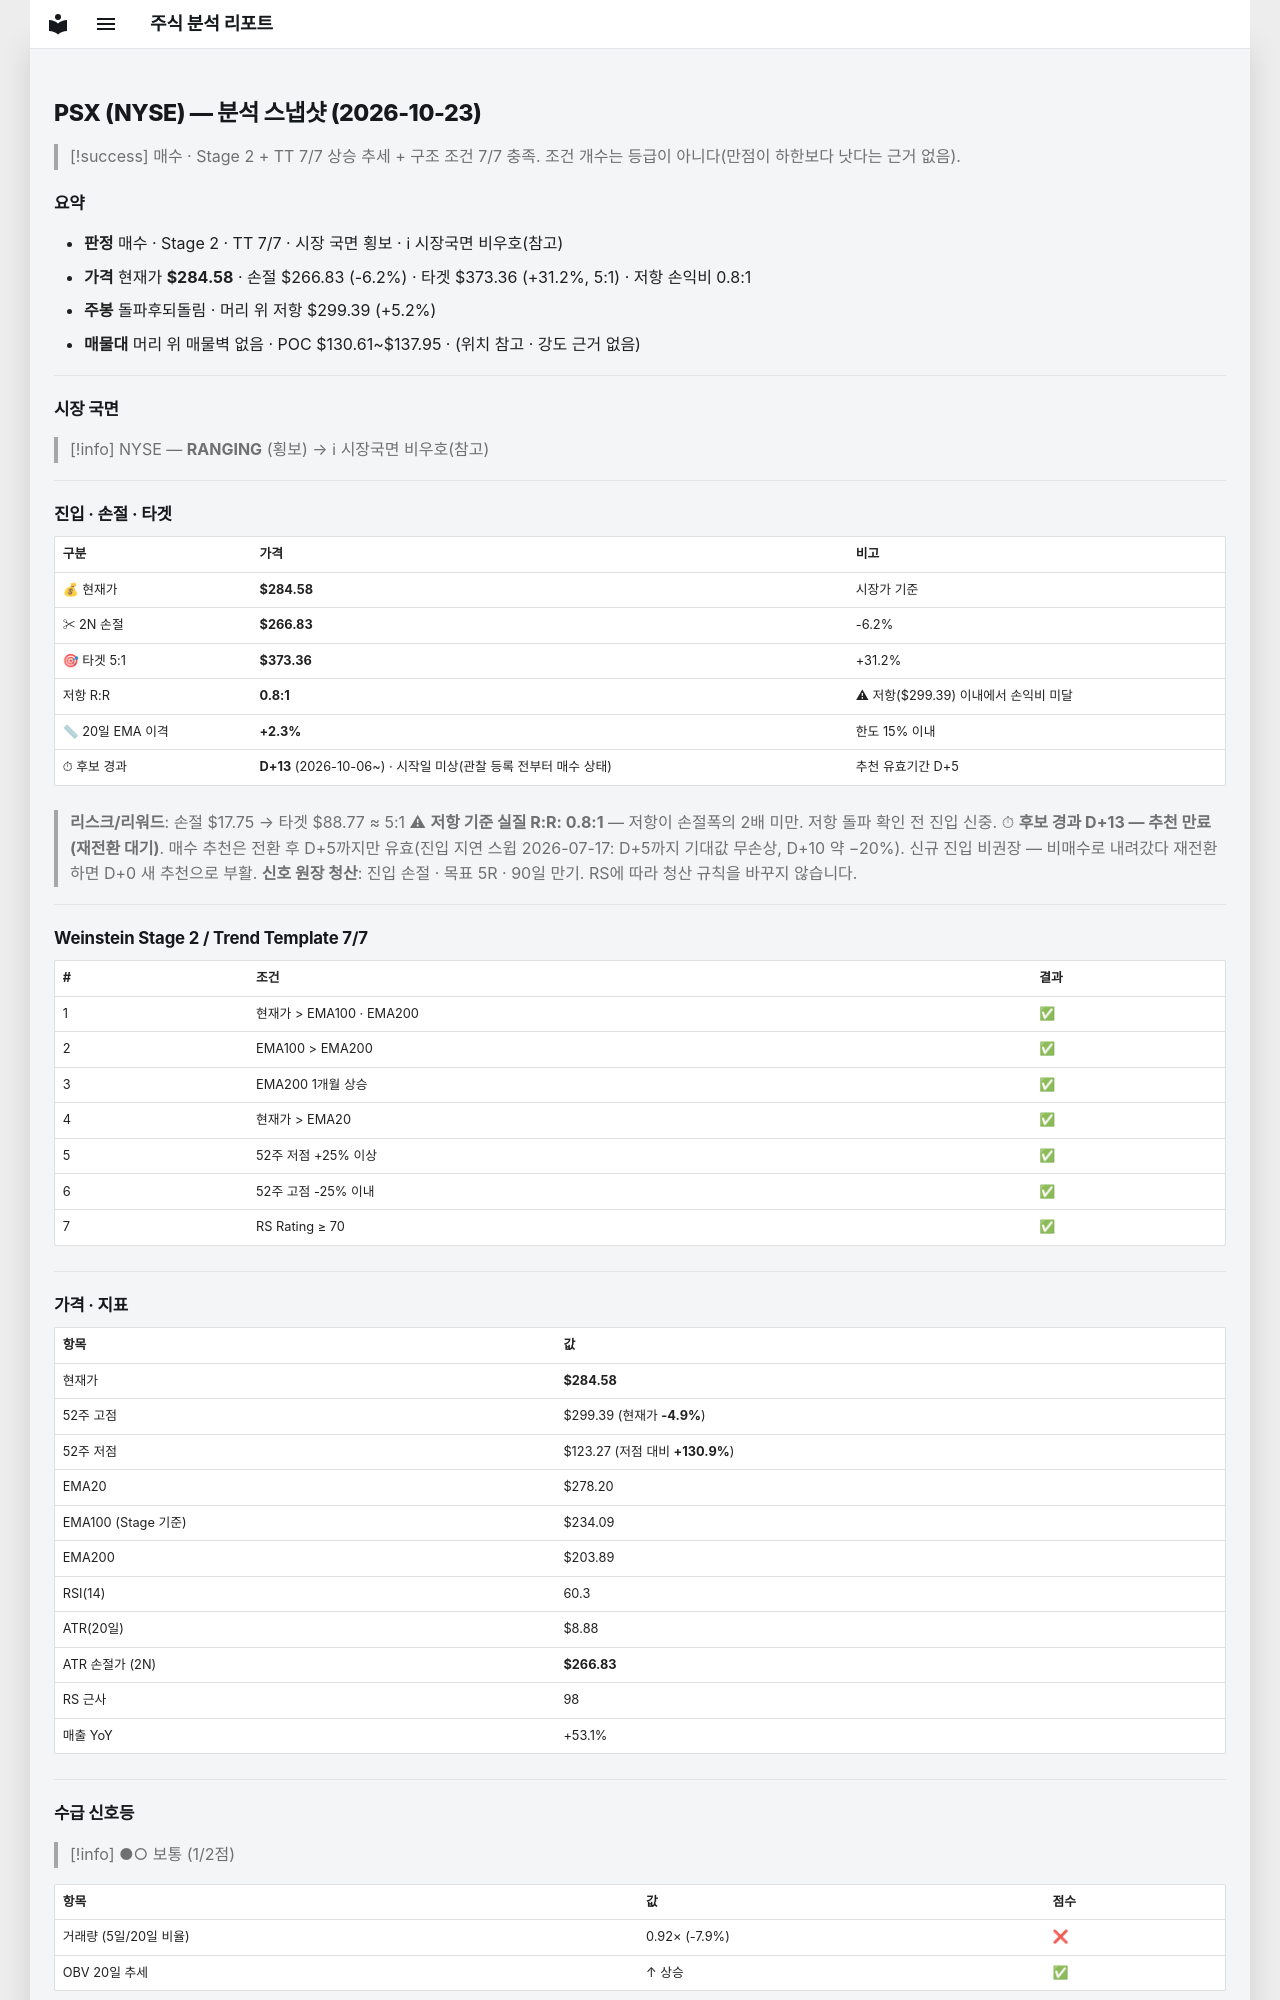

repository: soloandco/stock-reports · page: snapshots/PSX-2026-10-23/index.html · generator: mkdocs

---
type: analysis-snapshot
title: PSX 분석 스냅샷
ticker: PSX
market: NYSE
created: 2026-10-23
updated: 2026-10-23
bar-date: 2026-10-22
verdict: 매수후보
real-rr: 0.83
sma50-gap-pct: 2.3
candidate-days: 13
candidate-since: 2026-10-06
candidate-start-unknown: true
weekly-position: 돌파후되돌림
weekly-overhead-price: 299.39
weekly-overhead-pct: 5.2
stage: 2
trend-template-score: 7
tt-max: 7
ma-set: ema-20-100-200
price: 284.5849914550781
stop-price: 266.83040202126546
market-regime: RANGING
supply-demand-score: 1/2
supply-demand-label: 보통
status: tracking
tags:
  - stock-agent
  - watchlist
  - PSX
  - analysis
related:
  - "[[analysis-template]]"
---

# PSX (NYSE) — 분석 스냅샷 (2026-10-23)

> [!success] 매수 · Stage 2 + TT 7/7
> 상승 추세 + 구조 조건 7/7 충족. 조건 개수는 등급이 아니다(만점이 하한보다 낫다는 근거 없음).

## 요약

- **판정** 매수 · Stage 2 · TT 7/7 · 시장 국면 횡보 · ℹ 시장국면 비우호(참고)
- **가격** 현재가 **$284.58** · 손절 $266.83 (-6.2%) · 타겟 $373.36 (+31.2%, 5:1) · 저항 손익비 0.8:1
- **주봉** 돌파후되돌림 · 머리 위 저항 $299.39 (+5.2%)
- **매물대** 머리 위 매물벽 없음 · POC $130.61~$137.95 · (위치 참고 · 강도 근거 없음)

---

## 시장 국면

> [!info] NYSE — **RANGING** (횡보) → ℹ 시장국면 비우호(참고)

---

## 진입 · 손절 · 타겟

| 구분 | 가격 | 비고 |
|------|------|------|
| 💰 현재가 | **$284.58** | 시장가 기준 |
| ✂ 2N 손절 | **$266.83** | -6.2% |
| 🎯 타겟 5:1 | **$373.36** | +31.2% |
| 저항 R:R | **0.8:1** | ⚠ 저항($299.39) 이내에서 손익비 미달 |
| 📏 20일 EMA 이격 | **+2.3%** | 한도 15% 이내 |
| ⏱ 후보 경과 | **D+13** (2026-10-06~) · 시작일 미상(관찰 등록 전부터 매수 상태) | 추천 유효기간 D+5 |

> **리스크/리워드**: 손절 $17.75 → 타겟 $88.77 ≈ 5:1
> ⚠ **저항 기준 실질 R:R: 0.8:1** — 저항이 손절폭의 2배 미만. 저항 돌파 확인 전 진입 신중.
> ⏱ **후보 경과 D+13 — 추천 만료(재전환 대기)**. 매수 추천은 전환 후 D+5까지만 유효(진입 지연 스윕 2026-07-17: D+5까지 기대값 무손상, D+10 약 −20%). 신규 진입 비권장 — 비매수로 내려갔다 재전환하면 D+0 새 추천으로 부활.
> **신호 원장 청산**: 진입 손절 · 목표 5R · 90일 만기. RS에 따라 청산 규칙을 바꾸지 않습니다.

---

## Weinstein Stage 2 / Trend Template 7/7

| # | 조건 | 결과 |
|---|------|------|
| 1 | 현재가 > EMA100 · EMA200 | ✅ |
| 2 | EMA100 > EMA200 | ✅ |
| 3 | EMA200 1개월 상승 | ✅ |
| 4 | 현재가 > EMA20 | ✅ |
| 5 | 52주 저점 +25% 이상 | ✅ |
| 6 | 52주 고점 -25% 이내 | ✅ |
| 7 | RS Rating ≥ 70 | ✅ |

---

## 가격 · 지표

| 항목 | 값 |
|------|---|
| 현재가 | **$284.58** |
| 52주 고점 | $299.39 (현재가 **-4.9%**) |
| 52주 저점 | $123.27 (저점 대비 **+130.9%**) |
| EMA20 | $278.20 |
| EMA100 (Stage 기준) | $234.09 |
| EMA200 | $203.89 |
| RSI(14) | 60.3 |
| ATR(20일) | $8.88 |
| ATR 손절가 (2N) | **$266.83** |
| RS 근사 | 98 |
| 매출 YoY | +53.1% |

---
## 수급 신호등

> [!info] ●○ 보통 (1/2점)

| 항목 | 값 | 점수 |
|------|------|------|
| 거래량 (5일/20일 비율) | 0.92× (-7.9%) | ❌ |
| OBV 20일 추세 | ↑ 상승 | ✅ |

> **판독법**: 거래량이 20일 평균보다 20% 이상 많고 OBV(온밸런스볼륨)가 상승 중이면 매집 수급이 강한 것으로 판단합니다.

---
